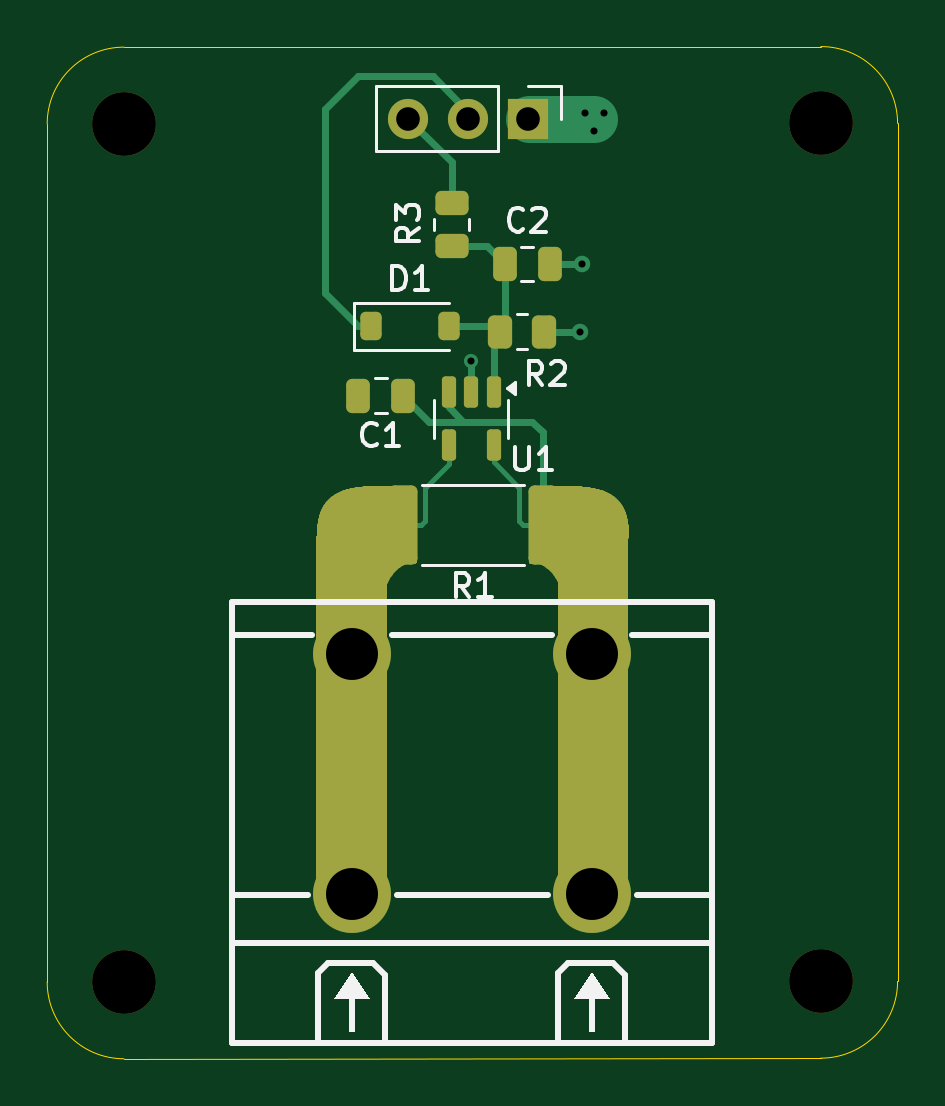
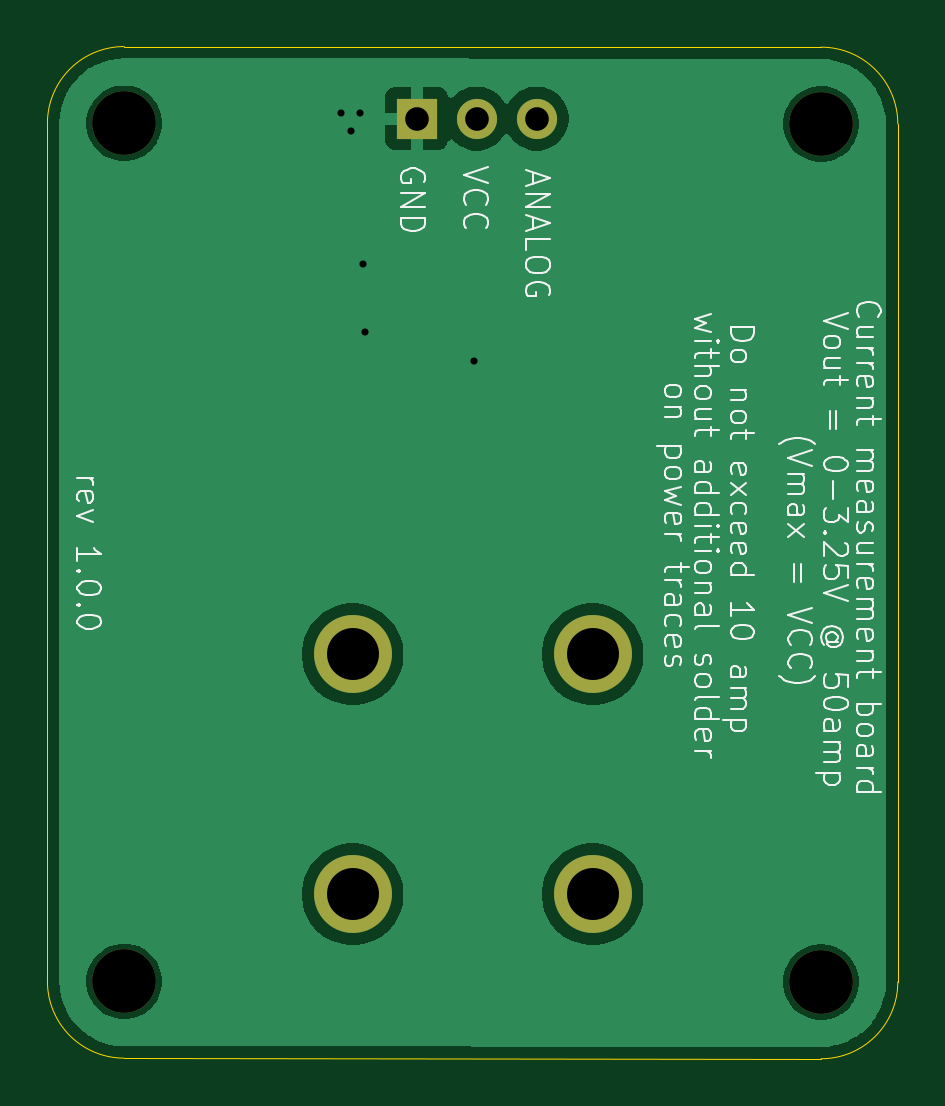
Circuit board: 10 layer files. Board 36.0 x 42.8 mm.
- bottom_copper: current-meas-B_Cu.gbr (24336 bytes)
- bottom_mask: current-meas-B_Mask.gbr (953 bytes)
- paste: current-meas-B_Paste.gbr (455 bytes)
- bottom_silk: current-meas-B_Silkscreen.gbr (63980 bytes)
- outline: current-meas-Edge_Cuts.gbr (997 bytes)
- top_copper: current-meas-F_Cu.gbr (51669 bytes)
- top_mask: current-meas-F_Mask.gbr (47811 bytes)
- paste: current-meas-F_Paste.gbr (2329 bytes)
- top_silk: current-meas-F_Silkscreen.gbr (10709 bytes)
- drill: current-meas.drl (790 bytes)

=== bottom_copper: current-meas-B_Cu.gbr (24336 bytes, source omitted) ===
=== bottom_mask: current-meas-B_Mask.gbr ===
%TF.GenerationSoftware,KiCad,Pcbnew,9.0.2*%
%TF.CreationDate,2025-11-13T14:06:28+01:00*%
%TF.ProjectId,current-meas,63757272-656e-4742-9d6d-6561732e6b69,rev?*%
%TF.SameCoordinates,Original*%
%TF.FileFunction,Soldermask,Bot*%
%TF.FilePolarity,Negative*%
%FSLAX46Y46*%
G04 Gerber Fmt 4.6, Leading zero omitted, Abs format (unit mm)*
G04 Created by KiCad (PCBNEW 9.0.2) date 2025-11-13 14:06:28*
%MOMM*%
%LPD*%
G01*
G04 APERTURE LIST*
%ADD10C,2.700000*%
%ADD11R,1.700000X1.700000*%
%ADD12C,1.700000*%
%ADD13C,3.300000*%
G04 APERTURE END LIST*
D10*
%TO.C,H2*%
X164617889Y-94595000D03*
%TD*%
%TO.C,H3*%
X135117889Y-130945000D03*
%TD*%
%TO.C,H4*%
X164617889Y-130920000D03*
%TD*%
D11*
%TO.C,J2*%
X152232889Y-94395000D03*
D12*
X149692889Y-94395000D03*
X147152889Y-94395000D03*
%TD*%
D13*
%TO.C,J1*%
X144785389Y-117070000D03*
X144785389Y-127230000D03*
X154945389Y-117070000D03*
X154945389Y-127230000D03*
%TD*%
D10*
%TO.C,H1*%
X135117889Y-94620000D03*
%TD*%
M02*

=== paste: current-meas-B_Paste.gbr ===
%TF.GenerationSoftware,KiCad,Pcbnew,9.0.2*%
%TF.CreationDate,2025-11-13T14:06:28+01:00*%
%TF.ProjectId,current-meas,63757272-656e-4742-9d6d-6561732e6b69,rev?*%
%TF.SameCoordinates,Original*%
%TF.FileFunction,Paste,Bot*%
%TF.FilePolarity,Positive*%
%FSLAX46Y46*%
G04 Gerber Fmt 4.6, Leading zero omitted, Abs format (unit mm)*
G04 Created by KiCad (PCBNEW 9.0.2) date 2025-11-13 14:06:28*
%MOMM*%
%LPD*%
G01*
G04 APERTURE LIST*
G04 APERTURE END LIST*
M02*

=== bottom_silk: current-meas-B_Silkscreen.gbr (63980 bytes, source omitted) ===
=== outline: current-meas-Edge_Cuts.gbr ===
%TF.GenerationSoftware,KiCad,Pcbnew,9.0.2*%
%TF.CreationDate,2025-11-13T14:06:28+01:00*%
%TF.ProjectId,current-meas,63757272-656e-4742-9d6d-6561732e6b69,rev?*%
%TF.SameCoordinates,Original*%
%TF.FileFunction,Profile,NP*%
%FSLAX46Y46*%
G04 Gerber Fmt 4.6, Leading zero omitted, Abs format (unit mm)*
G04 Created by KiCad (PCBNEW 9.0.2) date 2025-11-13 14:06:28*
%MOMM*%
%LPD*%
G01*
G04 APERTURE LIST*
%TA.AperFunction,Profile*%
%ADD10C,0.050000*%
%TD*%
G04 APERTURE END LIST*
D10*
X164617889Y-91345000D02*
G75*
G02*
X167867900Y-94595000I11J-3250000D01*
G01*
X167867889Y-130920000D02*
X167867889Y-94595000D01*
X135117889Y-134195000D02*
G75*
G02*
X131867900Y-130945000I11J3250000D01*
G01*
X164617889Y-134170000D02*
X135117889Y-134195000D01*
X131867889Y-94620000D02*
G75*
G02*
X135117889Y-91369989I3250011J0D01*
G01*
X164617889Y-91345000D02*
X135117889Y-91370000D01*
X167867889Y-130920000D02*
G75*
G02*
X164617889Y-134169989I-3249989J0D01*
G01*
X131867889Y-130945000D02*
X131867889Y-94620000D01*
M02*

=== top_copper: current-meas-F_Cu.gbr (51669 bytes, source omitted) ===
=== top_mask: current-meas-F_Mask.gbr (47811 bytes, source omitted) ===
=== paste: current-meas-F_Paste.gbr (2329 bytes, source withheld) ===
=== top_silk: current-meas-F_Silkscreen.gbr (10709 bytes, source omitted) ===
=== drill: current-meas.drl ===
M48
; DRILL file {KiCad 9.0.2} date 2025-11-13T14:05:36+0100
; FORMAT={-:-/ absolute / metric / decimal}
; #@! TF.CreationDate,2025-11-13T14:05:36+01:00
; #@! TF.GenerationSoftware,Kicad,Pcbnew,9.0.2
; #@! TF.FileFunction,MixedPlating,1,2
FMAT,2
METRIC
; #@! TA.AperFunction,Plated,PTH,ViaDrill
T1C0.300
; #@! TA.AperFunction,Plated,PTH,ComponentDrill
T2C1.000
; #@! TA.AperFunction,Plated,PTH,ComponentDrill
T3C2.200
; #@! TA.AperFunction,NonPlated,NPTH,ComponentDrill
T4C2.700
%
G90
G05
T1
X149.793Y-104.67
X154.418Y-103.42
X154.518Y-100.57
X154.625Y-94.15
X155.025Y-94.9
X155.425Y-94.15
T2
X147.153Y-94.395
X149.693Y-94.395
X152.233Y-94.395
T3
X144.785Y-117.07
X144.785Y-127.23
X154.945Y-117.07
X154.945Y-127.23
T4
X135.118Y-94.62
X135.118Y-130.945
X164.618Y-94.595
X164.618Y-130.92
M30

